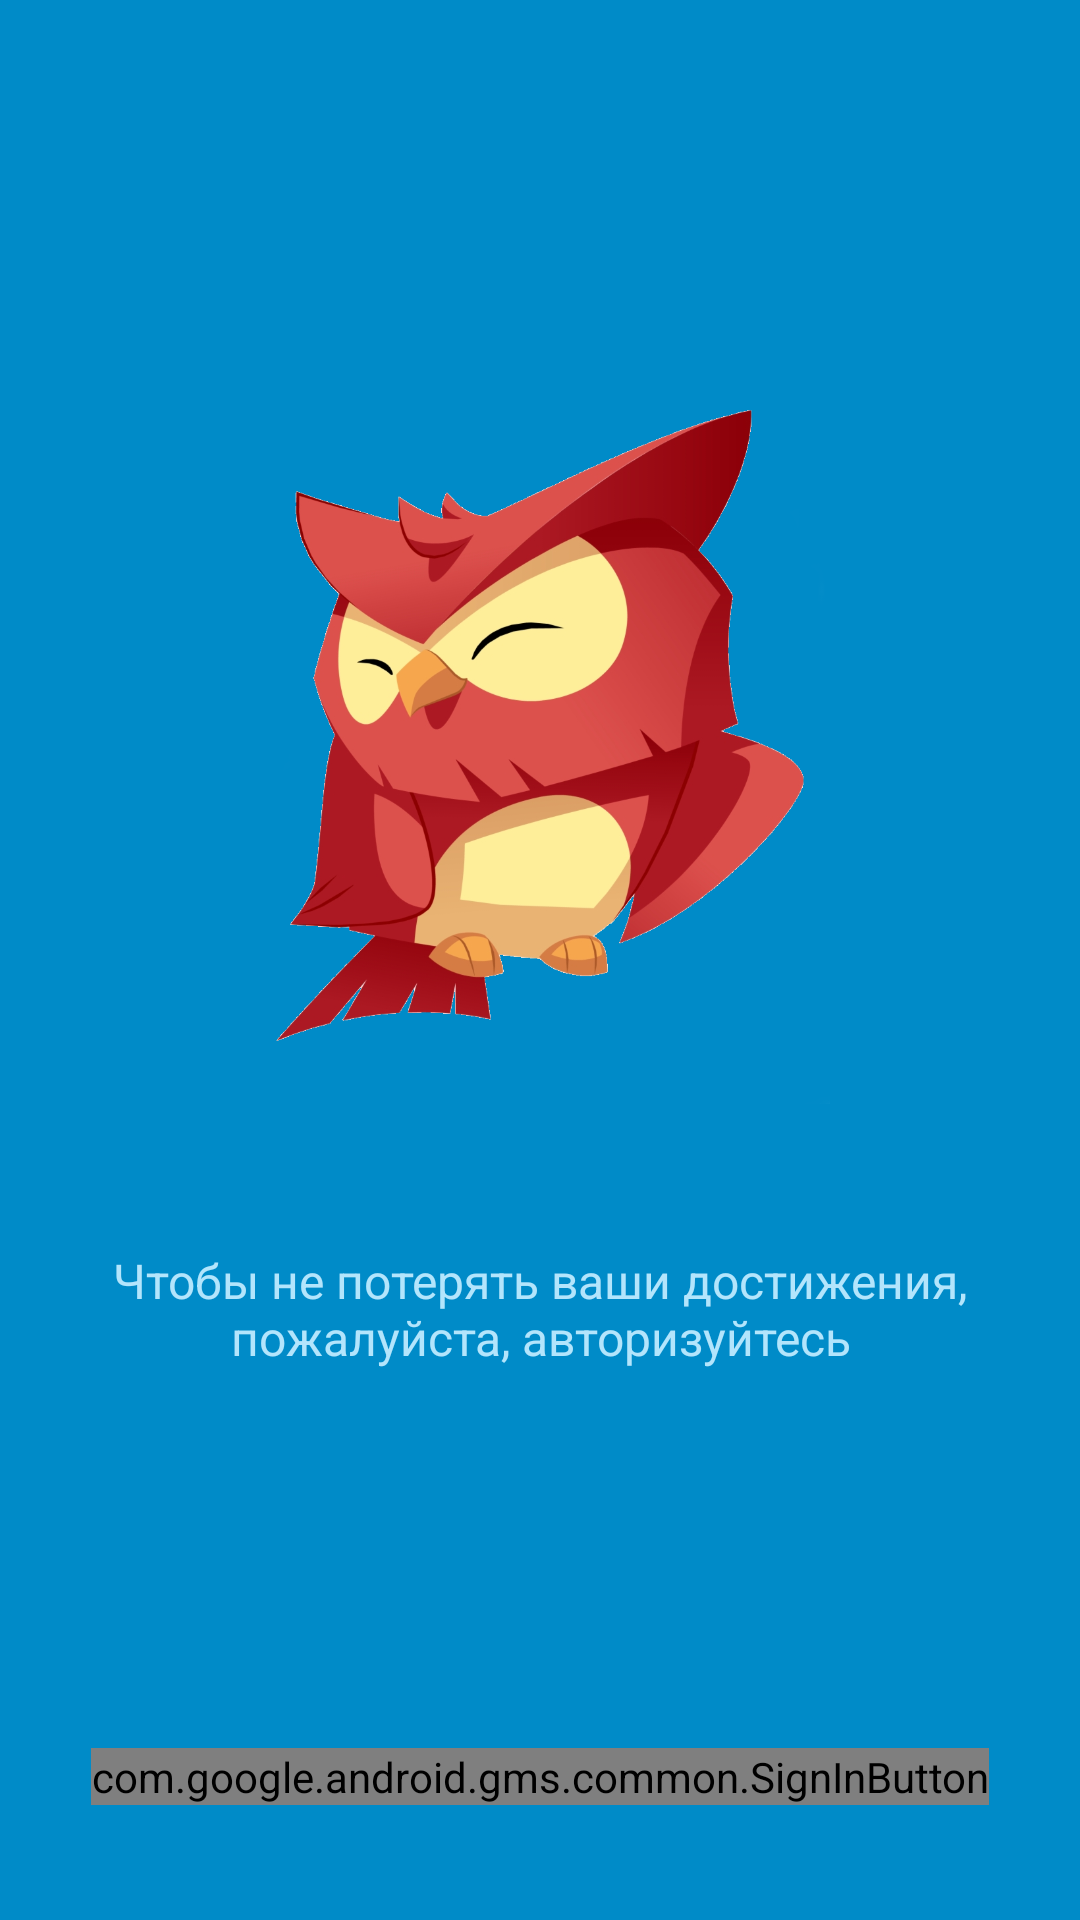

Layout XML and referenced resources for this Android screen:
<!-- AndroidManifest.xml: application theme AppTheme -->
<!-- res/layout/activity_login.xml -->
<?xml version="1.0" encoding="utf-8"?>
<androidx.constraintlayout.widget.ConstraintLayout
        xmlns:android="http://schemas.android.com/apk/res/android"
        xmlns:tools="http://schemas.android.com/tools"
        xmlns:app="http://schemas.android.com/apk/res-auto"
        android:layout_width="match_parent"
        android:layout_height="match_parent"
        style="@style/LayoutStyle"
        tools:context=".firebase_auth.ActivityLogin">

    <androidx.constraintlayout.widget.Guideline
            android:orientation="horizontal"
            android:layout_width="wrap_content"
            android:layout_height="wrap_content"
            android:id="@+id/guideline"
            app:layout_constraintGuide_percent="0.15"/>
    <LinearLayout
            android:orientation="vertical"
            android:layout_width="wrap_content"
            android:layout_height="0dp"
            android:layout_marginBottom="8dp"
            app:layout_constraintBottom_toTopOf="@+id/guideline2"
            android:layout_marginTop="8dp"
            app:layout_constraintTop_toTopOf="@+id/guideline"
            app:layout_constraintStart_toStartOf="parent"
            android:layout_marginStart="8dp"
            app:layout_constraintEnd_toEndOf="parent"
            android:layout_marginEnd="8dp">
        <ImageView
                android:layout_width="match_parent"
                android:layout_weight="1"
                android:layout_height="match_parent"
                android:src="@drawable/owl"
                android:id="@+id/imageView2"
                android:layout_margin="24dp"
                android:contentDescription="@string/defImgDesc"/>
        <TextView
                android:text="@string/msgOnLoginScreen"
                android:layout_weight="2"
                android:layout_width="match_parent"
                android:layout_height="match_parent"
                android:id="@+id/textView2"
                android:layout_margin="24dp"
                android:textSize="@dimen/textH3"
                android:textAlignment="center"
        android:textColor="@color/colorLighter"/>
    </LinearLayout>
    <androidx.constraintlayout.widget.Guideline
            android:orientation="horizontal"
            android:layout_width="wrap_content"
            android:layout_height="wrap_content"
            android:id="@+id/guideline2"
            app:layout_constraintGuide_percent="0.85"/>
    <com.google.android.gms.common.SignInButton
            android:id="@+id/signInGoogle"
            android:layout_width="wrap_content"
            android:layout_height="wrap_content"
            android:layout_marginBottom="8dp"
            app:layout_constraintBottom_toBottomOf="parent"
            android:layout_marginTop="8dp"
            app:layout_constraintTop_toTopOf="@+id/guideline2"
            app:layout_constraintEnd_toEndOf="parent"
            android:layout_marginEnd="8dp"
            app:layout_constraintStart_toStartOf="parent"
            android:layout_marginStart="8dp"/>
</androidx.constraintlayout.widget.ConstraintLayout>
<!-- resources referenced by this layout -->
<resources>
  <color name="colorLighter">#B3E5FC</color>
  <dimen name="textH3">16sp</dimen>
  <!-- drawable owl: png bitmap (drawable, 223201 bytes) -->
  <string name="defImgDesc">img</string>
  <string name="msgOnLoginScreen">Чтобы не потерять ваши достижения,\nпожалуйста, авторизуйтесь</string>
  <style name="LayoutStyle">
          <item name="android:background">@color/colorPrimary</item>
          <item name="android:color">@color/colorLighter</item>
      </style>
  <style name="AppTheme" parent="Theme.AppCompat.Light.NoActionBar">
          
          <item name="colorPrimary">@color/colorPrimary</item>
          <item name="colorPrimaryDark">@color/colorPrimaryDark</item>
          <item name="colorAccent">@color/colorAccent</item>
          <item name="android:textColorPrimary">@color/colorAccent</item>
      </style>
  <color name="colorPrimary">#008bc8</color>
  <color name="colorPrimaryDark">#01579B</color>
  <color name="colorAccent">#ffdd18</color>
</resources>
